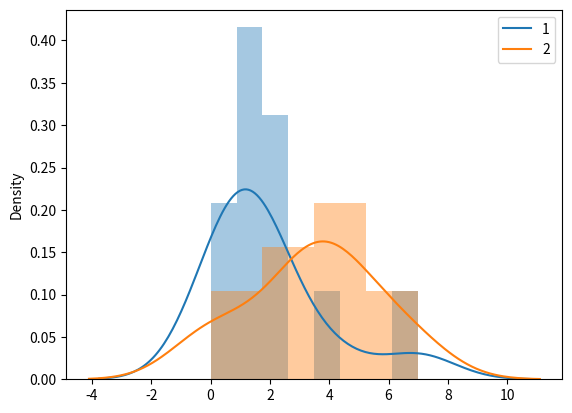

Here is the Python script that generated this plot:
# -*- coding:utf-8 -*-
"""
[redacted]
日期：2023年05月17日
"""
import pandas as pd
import numpy as np
from scipy import optimize,stats
import seaborn as sns
import matplotlib.pyplot as plt

'''test1  利用scipy.optimize.curve_fit()进行正玄函数拟合'''
# # 拟合函数func：a * sin(b*x + c) + d
# def func(x,a,b,c,d):
#     return a * np.sin(b*x + c) + d
# xdata = np.linspace(0, 20, 100)
# ydata = func(xdata, -0.5, 1.0, 1.3, 0.5)
# ydata_noise = ydata + 0.2*np.random.randn(xdata.size)
# params,pcov=optimize.curve_fit(func,xdata,ydata_noise)
# plt.plot(xdata,ydata_noise)
# plt.plot(xdata,func(xdata,*params))
# plt.show()

'''test2 单样本t检验判断身高是否有显著性差异'''
"""
[redacted]
[169.63, 165.64, 161, 170.17 ,169.8, 174.94, 171.30, 180.8, 173.71, 166.37, 169.67 , 177.46, 169.88, 172.86, 177.29, 
171, 170.24, 175.19, 165.09, 169.43, 171, 167.71 , 172.72, 176, 160.26, 173.37, 179.63, 175.92, 179.59, 182]
并且运用t检验，对样本数据和20-24岁男性身高的总体均值进行显著差异性对比
"""
# # 20—24岁的男性平均身高是171.9厘米
# m = 171.9
# # 问题：样本均值与总体分布均值是否存在显著性差异？
# # 样本数据，单位：厘米
# sample = pd.array(
#     [169.63, 165.64, 161, 170.17, 169.8, 174.94, 171.30, 180.8, 173.71, 166.37, 169.67, 177.46, 169.88,172.86, 177.29,
#      171, 170.24, 175.19, 165.09, 169.43, 171, 167.71, 172.72, 176, 160.26, 173.37, 179.63, 175.92, 179.59, 182])
# # 查看样本值分布情况
# sns.distplot(sample)
# plt.show()
# # n:样本数量、sm:样本均值、sv:样本方差、sk:偏度、sr:峰度
# n, (smin, smax), sm, sv, sk, sr = stats.describe(sample)
# print(n, (smin, smax), sm, sv, sk, sr)
# # 零假设 H0：不存在显著差异
# # 备择假设 H1：存在显著差异
# # 计算t值（类别数据）、p值（概率）
# tv, pv = stats.ttest_1samp(sample, m)
# print(tv, pv)
# # 判断标准（显著差异），alpha=5%
# # p值<5%，拒绝零假设，备择假设成立
# if pv < 0.05:
#     print("存在差异显著")
# else:
#     print("不存在显著差异")
# # 结论
# # 概率大于0.05，小慕班级男生的身高与同年龄段的男性平均身高，不存在显著差异
# # 认为班级男生和20-24岁男生的身高状况相比没有异常


'''test3 KS检验判断两班客服的服务水平是否相同'''
"""
某公司客服部有两班次员工，各11人，双十一以来，每班次人员被投诉的情况如下表
第1班被投诉次数：2 0 7 1 1 0 1 2 1 2 4
第2班被投诉次数：3 5 4 0 2 3 0 7 4 4 6
用KS检验来判断一下两班次的服务水平吧，是否有显著性差异呢
"""
s1=[2, 0, 7, 1, 1, 0, 1, 2, 1, 2, 4]
s2=[3, 5, 4, 0, 2, 3, 0, 7, 4, 4, 6]
for s in [s1,s2]:
    sns.distplot(s)
plt.legend(labels=[1,2])
plt.show()
# 零假设 H0：不存在显著差异
# 备择假设 H1：存在显著差异
# 计算D值（统计量）、p值（概率）
st, pv = stats.ks_2samp(s1,s2)
print(st, pv)
# 判断标准（显著差异），alpha=5%
# p值<5%，拒绝零假设，备择假设成立
if pv < 0.05:
    print("存在差异显著")
else:
    print("不存在显著差异")
# 结论
# 概率大于0.05，两班次的服务水平，不存在显著差异
# 认为两班次的服务水平没有异常




